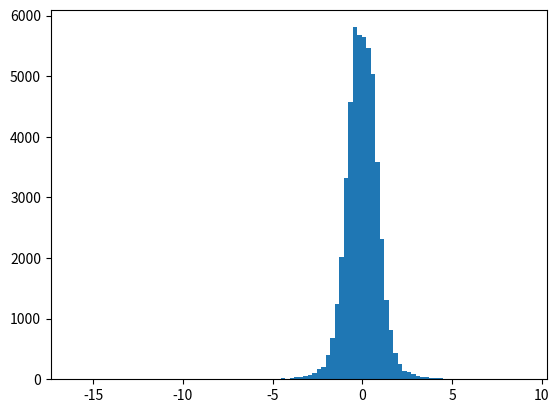

Write the Python code that produced this figure. (Note: this script raises an exception after producing the figure.)
# -*- coding: utf-8 -*-
"""
Created on Mon Jun  5 13:49:30 2017

@author: willwaalkes
"""

import numpy as np
import os
import sys
import matplotlib.pyplot as plt

def f_x(X):
    return 1./(1.+X**4.) #Our model PDF - this turns into the Posterior probability

N = 100000 #Number of steps
x_0 = 500 #Initial Guess

x = np.zeros(shape=(N+1)) #Empty arrays to fill with updated x or f(x) values
fx = np.zeros(shape=(N+1))
x[0] = x_0
fx[0] = f_x(x_0)
for i in range(N):
    x_i = np.random.normal(x_0,3) #Choose a random number from a Gaussian
    u_i = np.random.uniform(0,1) #Choose an acceptance value

    alpha = np.amin([1,(f_x(x_i)/f_x(x_0))],axis = 0)

    if u_i < alpha:
        x[i+1] = x_i
        fx[i+1] = f_x(x_i)
        x_0 = x_i
    else:
        x[i+1] = x_0
        fx[i+1] = f_x(x_0)
        x_0 = x_0
    
plt.plot(x)
plt.ylabel('X')
plt.xlabel('N')
plt.title('Metropolis-Hastings')
plt.show()
plt.clf()

#Make a histogram 
plt.hist(x[50000:-1], 100, normed=True)

x_vals = np.linspace(-10,10,81)
func = 0.45*f_x(x_vals)
plt.plot(x_vals,func,color='r')
plt.xlabel('Sampled X')
plt.ylabel('Normalized Probability Density')
plt.title('Metropolis Hastings Reults with PDF')
plt.yscale('log')
